Dataset: dataset (GitHub, sheikhwasif183/Classification-and-Sorting-of-Recyclables-from-Trash-). Classes: general waste, glass metal, paper cardboard, plastic items.

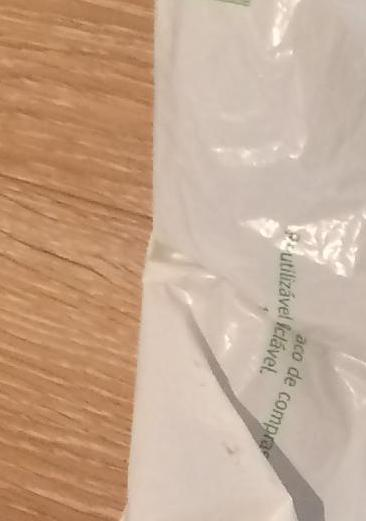
Label: general waste

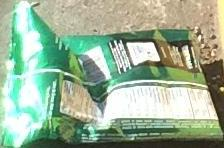
Label: general waste

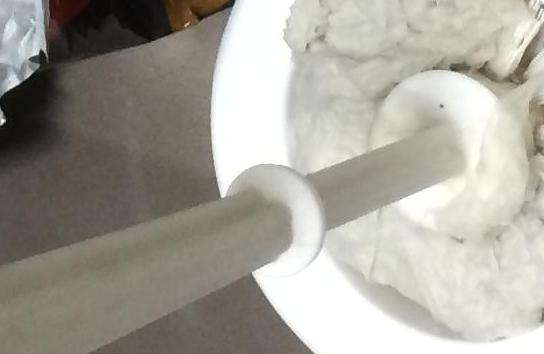
Label: plastic items

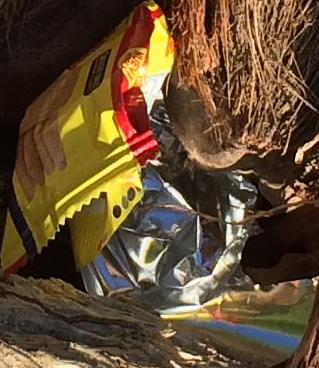
Label: plastic items

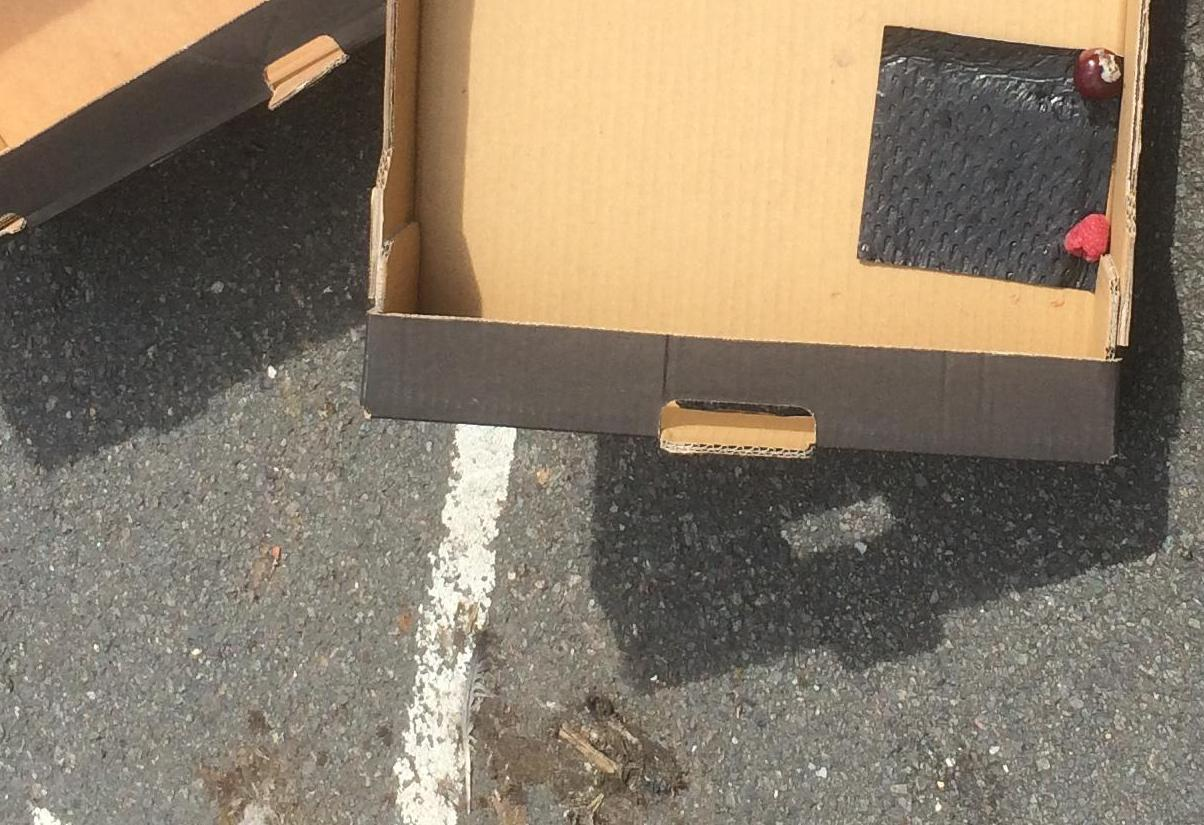
Label: paper cardboard

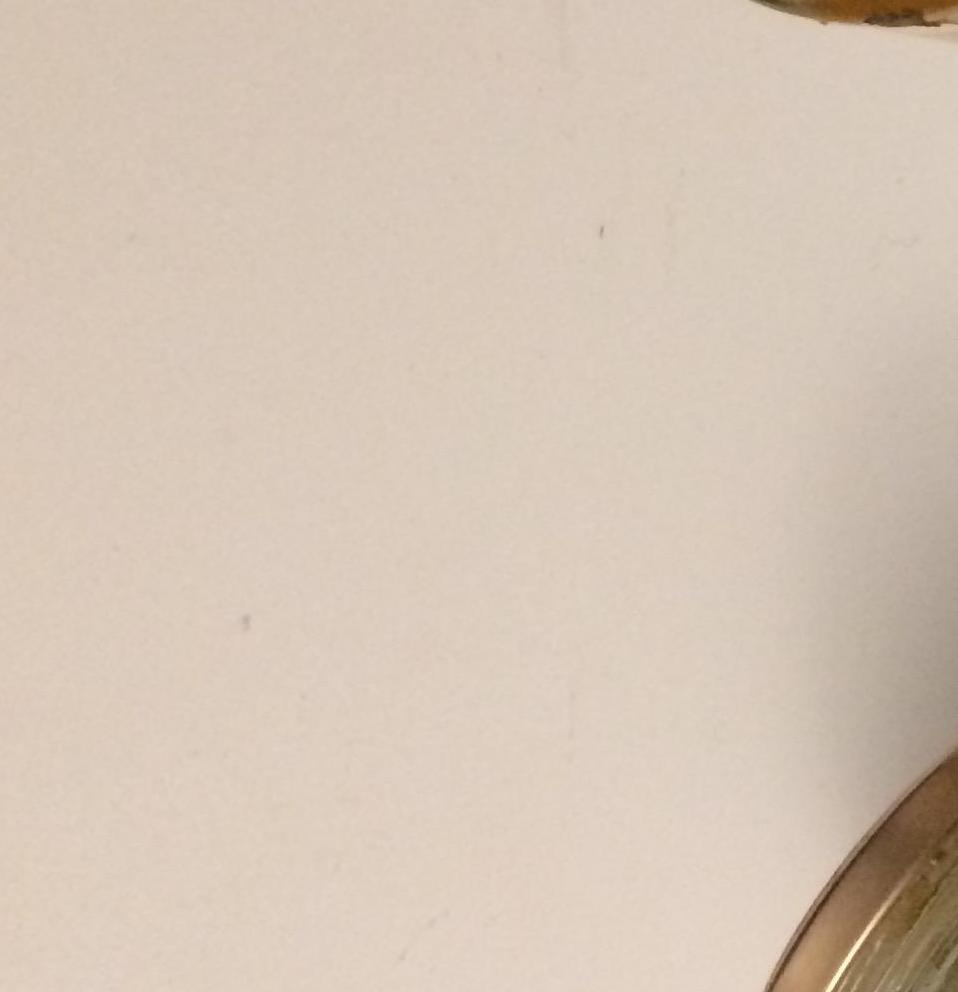
Label: glass metal
